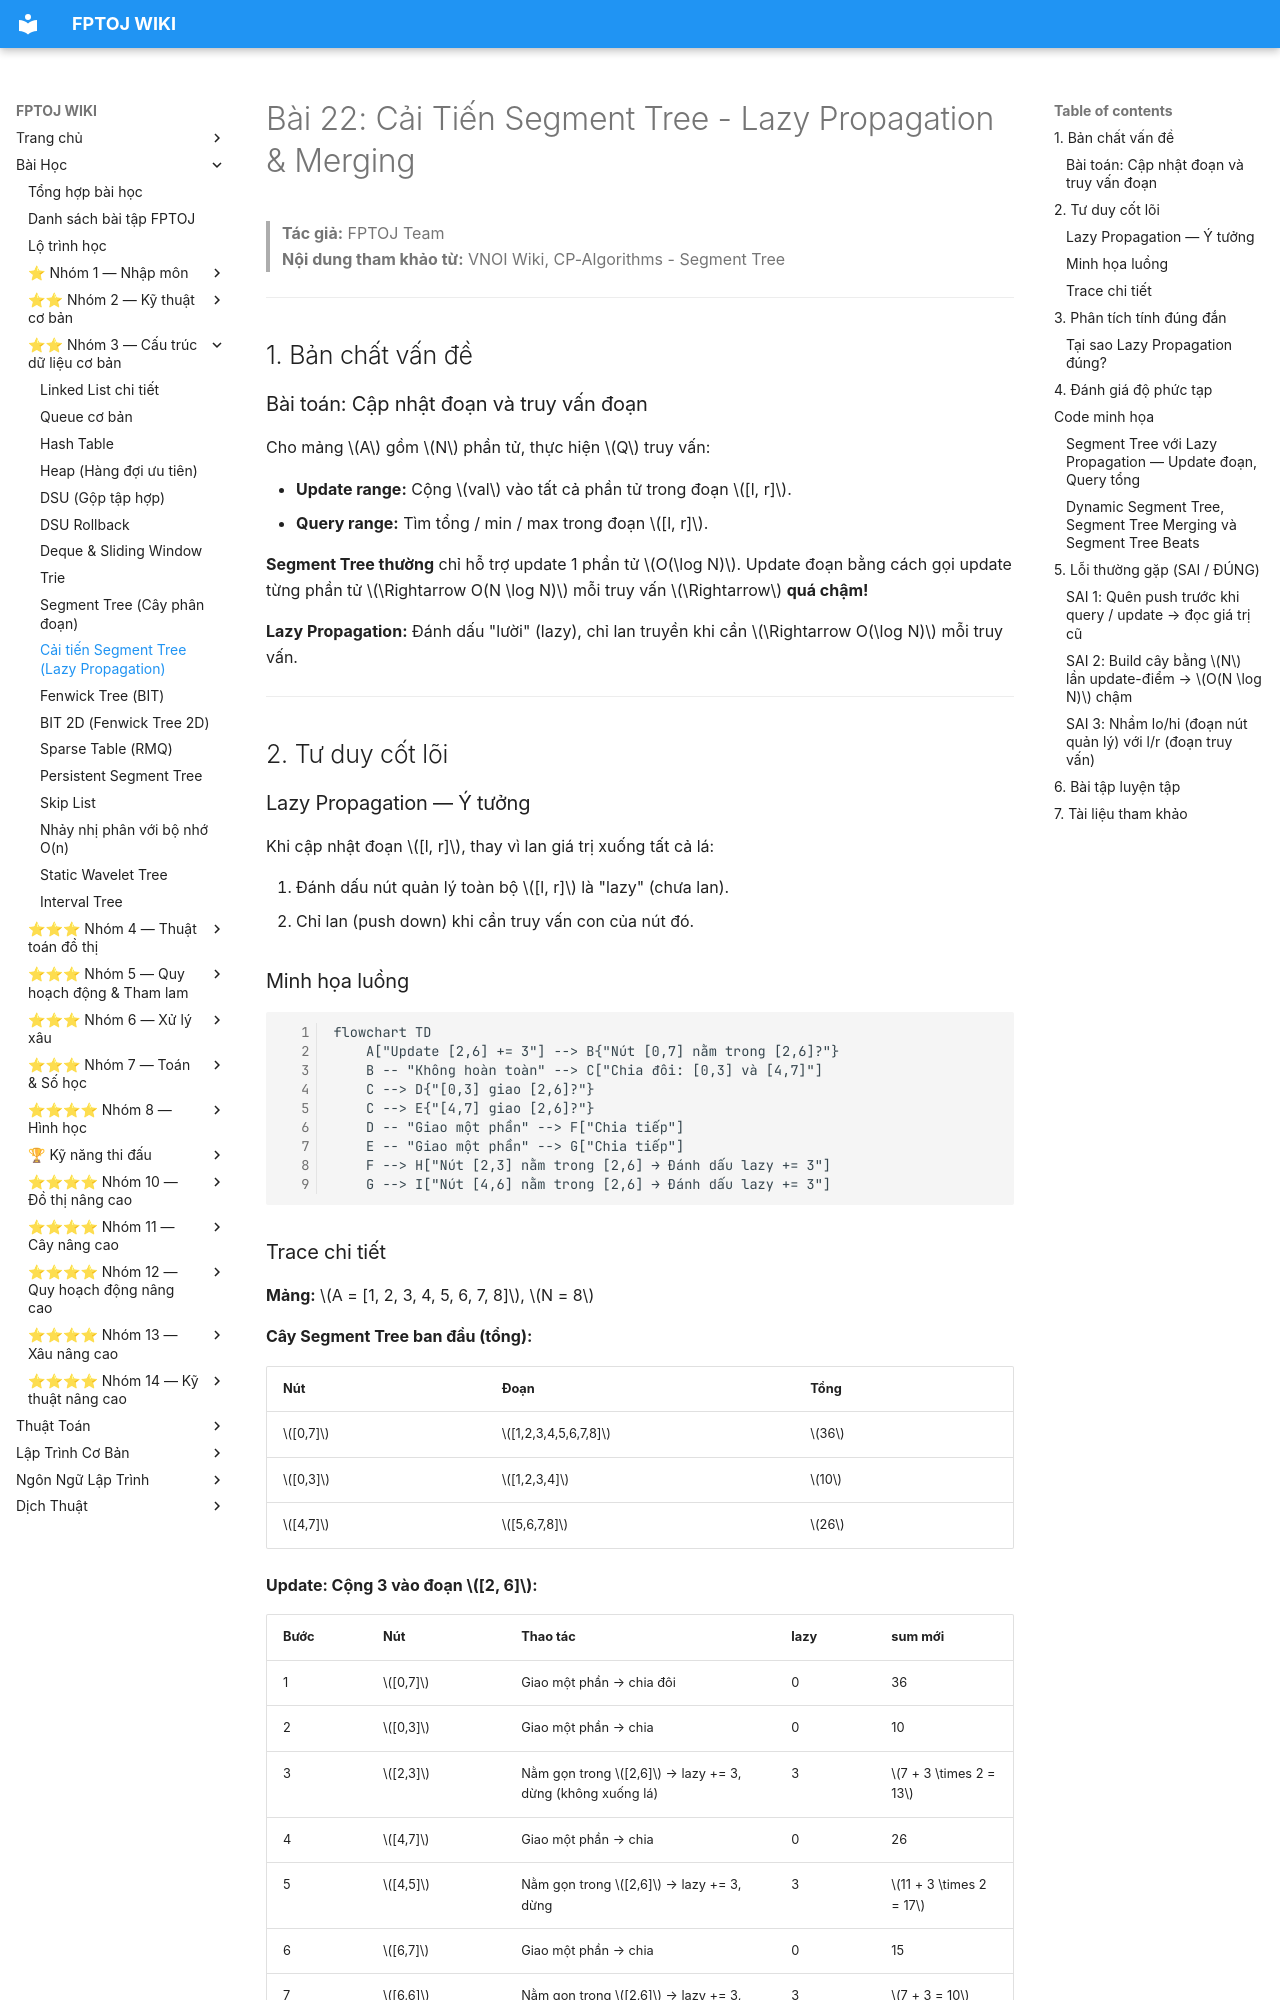

repository: FPTOJ-OJ/fptoj_wiki · page: lessons/improved-seg-tree/index.html · generator: mkdocs

# Bài 22: Cải Tiến Segment Tree - Lazy Propagation & Merging

> **Tác giả:** FPTOJ Team<br>
> **Nội dung tham khảo từ:** VNOI Wiki, CP-Algorithms - Segment Tree

---

## 1. Bản chất vấn đề

### Bài toán: Cập nhật đoạn và truy vấn đoạn

Cho mảng $A$ gồm $N$ phần tử, thực hiện $Q$ truy vấn:

- **Update range:** Cộng $val$ vào tất cả phần tử trong đoạn $[l, r]$.
- **Query range:** Tìm tổng / min / max trong đoạn $[l, r]$.

**Segment Tree thường** chỉ hỗ trợ update 1 phần tử $O(\log N)$. Update đoạn bằng cách gọi update từng phần tử $\Rightarrow O(N \log N)$ mỗi truy vấn $\Rightarrow$ **quá chậm!**

**Lazy Propagation:** Đánh dấu "lười" (lazy), chỉ lan truyền khi cần $\Rightarrow O(\log N)$ mỗi truy vấn.

---

## 2. Tư duy cốt lõi

### Lazy Propagation — Ý tưởng

Khi cập nhật đoạn $[l, r]$, thay vì lan giá trị xuống tất cả lá:

1. Đánh dấu nút quản lý toàn bộ $[l, r]$ là "lazy" (chưa lan).
2. Chỉ lan (push down) khi cần truy vấn con của nút đó.

### Minh họa luồng

```mermaid
flowchart TD
    A["Update [2,6] += 3"] --> B{"Nút [0,7] nằm trong [2,6]?"}
    B -- "Không hoàn toàn" --> C["Chia đôi: [0,3] và [4,7]"]
    C --> D{"[0,3] giao [2,6]?"}
    C --> E{"[4,7] giao [2,6]?"}
    D -- "Giao một phần" --> F["Chia tiếp"]
    E -- "Giao một phần" --> G["Chia tiếp"]
    F --> H["Nút [2,3] nằm trong [2,6] → Đánh dấu lazy += 3"]
    G --> I["Nút [4,6] nằm trong [2,6] → Đánh dấu lazy += 3"]
```

### Trace chi tiết

**Mảng:** $A = [1, 2, 3, 4, 5, 6, 7, 8]$, $N = 8$

**Cây Segment Tree ban đầu (tổng):**

| Nút | Đoạn | Tổng |
|-----|------|------|
| $[0,7]$ | $[1,2,3,4,5,6,7,8]$ | $36$ |
| $[0,3]$ | $[1,2,3,4]$ | $10$ |
| $[4,7]$ | $[5,6,7,8]$ | $26$ |

**Update: Cộng 3 vào đoạn $[2, 6]$:**

| Bước | Nút | Thao tác | lazy | sum mới |
|------|-----|----------|------|---------|
| 1 | $[0,7]$ | Giao một phần → chia đôi | 0 | 36 |
| 2 | $[0,3]$ | Giao một phần → chia | 0 | 10 |
| 3 | $[2,3]$ | Nằm gọn trong $[2,6]$ → lazy += 3, dừng (không xuống lá) | 3 | $7 + 3 \times 2 = 13$ |
| 4 | $[4,7]$ | Giao một phần → chia | 0 | 26 |
| 5 | $[4,5]$ | Nằm gọn trong $[2,6]$ → lazy += 3, dừng | 3 | $11 + 3 \times 2 = 17$ |
| 6 | $[6,7]$ | Giao một phần → chia | 0 | 15 |
| 7 | $[6,6]$ | Nằm gọn trong $[2,6]$ → lazy += 3, dừng | 3 | $7 + 3 = 10$ |
| 8 | $[7,7]$ | Không giao → giữ nguyên | 0 | 8 |
| 9 | Cập nhật $[6,7]$ sum | | | $10 + 8 = 18$ |
| 10 | Cập nhật $[4,7]$ sum | | | $17 + 18 = 35$ |
| 11 | Cập nhật $[0,7]$ sum | | | $13 + 35 = 48$ |

!!! tip "Điểm mấu chốt của lazy"
    Khi đoạn của nút **nằm gọn** trong đoạn update (như $[2,3] \subset [2,6]$), ta chỉ cộng lazy và cập nhật `sum`, **không đi xuống lá**. Đó là lý do update chỉ tốn $O(\log N)$ thay vì $O(N)$.

**Kết quả:** Tổng toàn mảng = $48 = 36 + 3 \times 4$ (4 phần tử trong $[2,6]$ được cộng 3).

---

## 3. Phân tích tính đúng đắn
